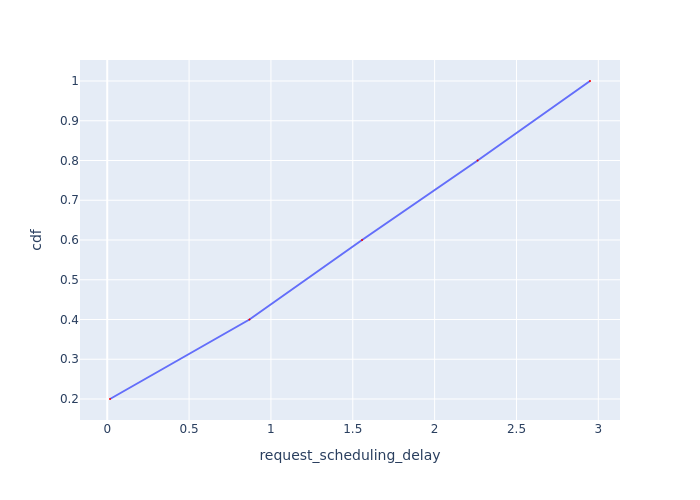

The table this chart was drawn from, first rows:
Request Id, request_scheduling_delay, cdf
0_0, 0.01686, 0.2
0_1, 0.8689, 0.4
0_2, 1.557, 0.6
0_3, 2.263, 0.8
0_4, 2.949, 1.0
